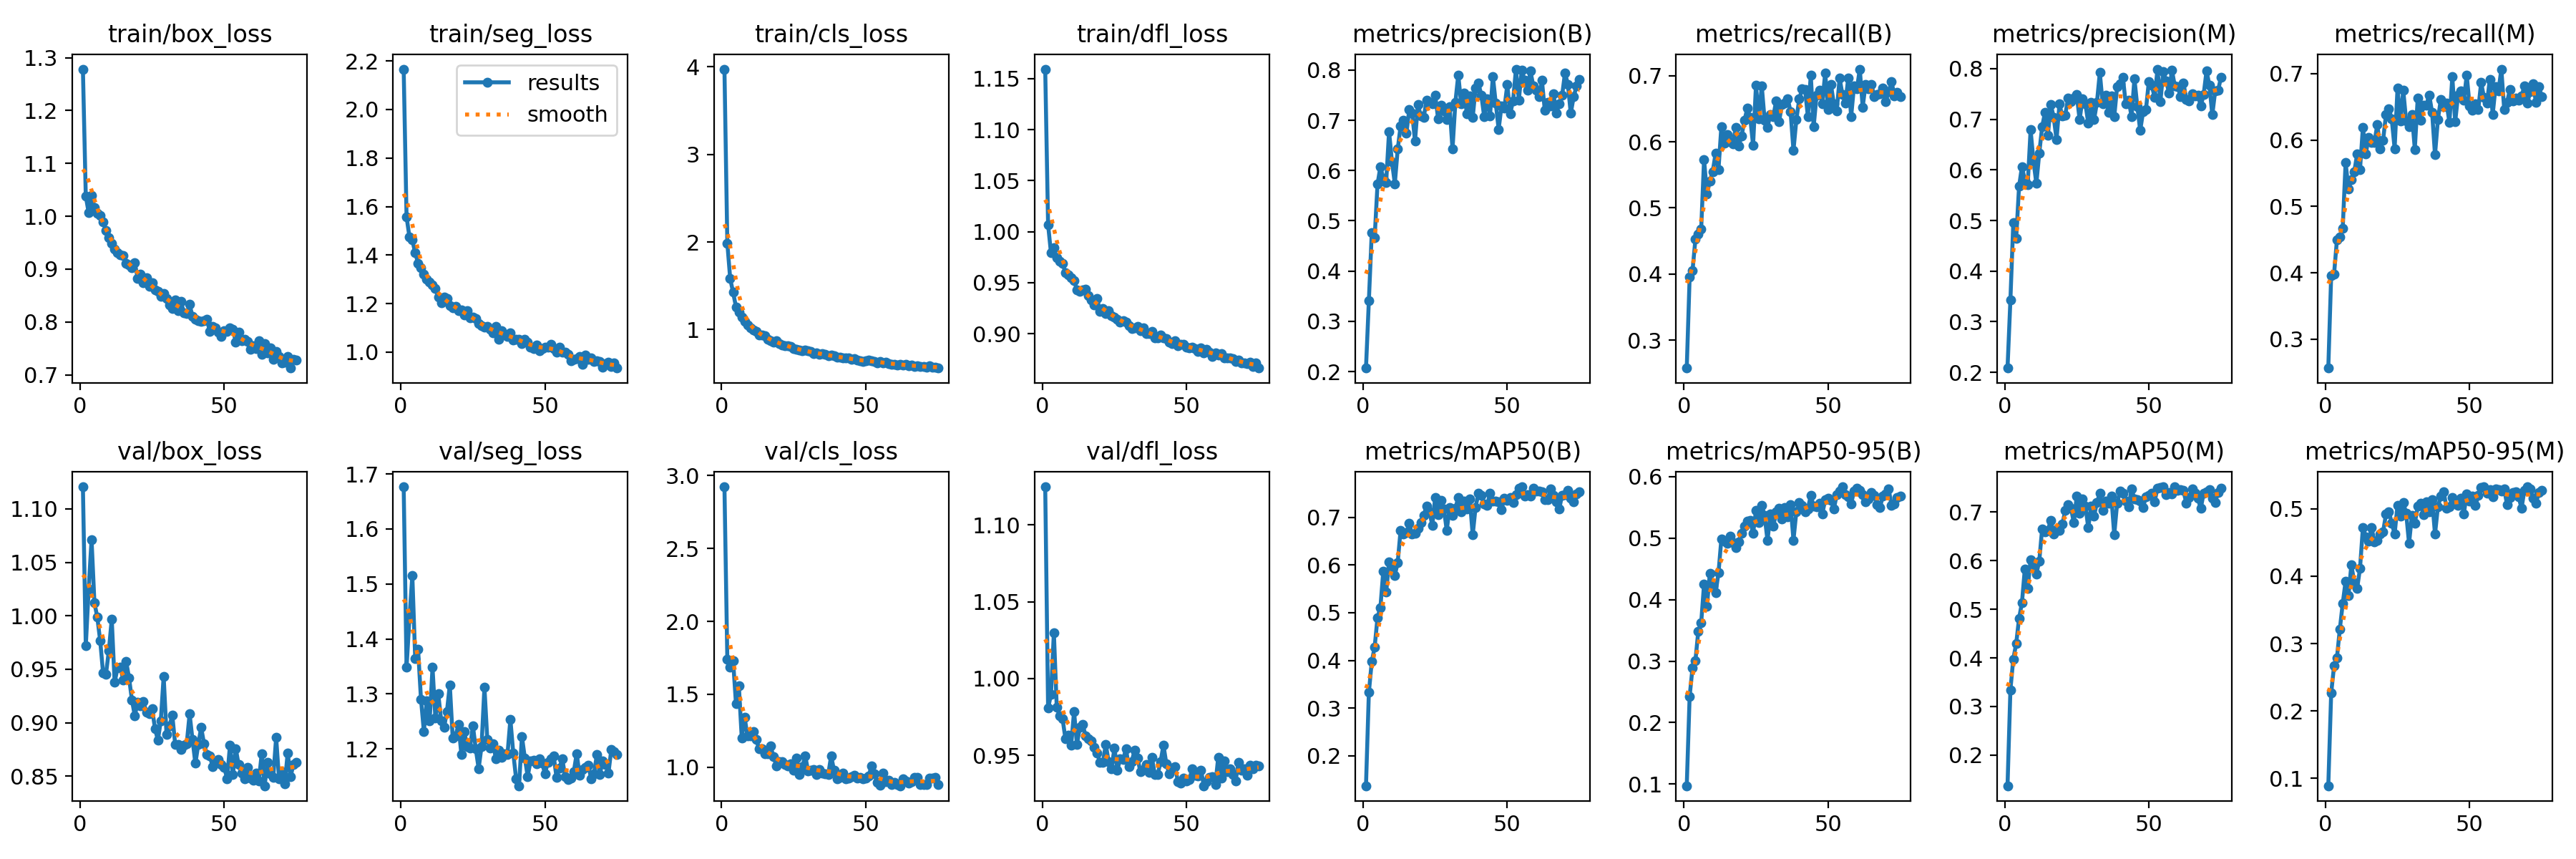

Data behind this chart, as committed beside it:
epoch, train/box_loss, train/seg_loss, train/cls_loss, train/dfl_loss, metrics/precision(B), metrics/recall(B), metrics/mAP50(B), metrics/mAP50-95(B), metrics/precision(M), metrics/recall(M), metrics/mAP50(M), metrics/mAP50-95(M), val/box_loss, val/seg_loss, val/cls_loss, val/dfl_loss, lr/pg0, lr/pg1, lr/pg2
1, 1.278, 2.166, 3.974, 1.159, 0.2071, 0.2577, 0.1373, 0.09727, 0.2084, 0.2566, 0.1371, 0.08913, 1.121, 1.677, 2.923, 1.125, 0.0688, 0.001642, 0.001642
2, 1.038, 1.557, 1.985, 1.007, 0.3413, 0.3951, 0.3328, 0.2428, 0.3431, 0.3956, 0.3345, 0.2265, 0.9718, 1.348, 1.741, 0.9807, 0.03712, 0.003298, 0.003298
3, 1.007, 1.475, 1.579, 0.9791, 0.4764, 0.4052, 0.3974, 0.2892, 0.4956, 0.3983, 0.3978, 0.2669, 1.025, 1.438, 1.688, 0.9897, 0.005433, 0.004943, 0.004943
4, 1.04, 1.462, 1.425, 0.9842, 0.4661, 0.4523, 0.4277, 0.3006, 0.464, 0.4498, 0.4291, 0.2792, 1.071, 1.515, 1.73, 1.03, 0.004951, 0.004951, 0.004951
5, 1.017, 1.408, 1.259, 0.9743, 0.5728, 0.4606, 0.4901, 0.3487, 0.5672, 0.4543, 0.4812, 0.3215, 1.012, 1.365, 1.435, 0.9814, 0.004951, 0.004951, 0.004951
6, 1.005, 1.366, 1.197, 0.9712, 0.6077, 0.4677, 0.5111, 0.3622, 0.6063, 0.4665, 0.5134, 0.3595, 0.9986, 1.381, 1.557, 0.9758, 0.004934, 0.004934, 0.004934
7, 1.001, 1.348, 1.144, 0.969, 0.5851, 0.573, 0.5876, 0.4252, 0.5796, 0.566, 0.583, 0.3926, 0.9765, 1.291, 1.201, 0.9741, 0.004917, 0.004917, 0.004917
8, 0.9896, 1.32, 1.094, 0.96, 0.5768, 0.5211, 0.5428, 0.3891, 0.5711, 0.5261, 0.5432, 0.3717, 0.9465, 1.232, 1.342, 0.961, 0.004901, 0.004901, 0.004901
9, 0.9736, 1.301, 1.054, 0.9576, 0.6777, 0.5408, 0.6065, 0.4426, 0.6793, 0.5397, 0.6017, 0.4168, 0.9455, 1.288, 1.214, 0.9634, 0.004884, 0.004884, 0.004884
10, 0.96, 1.288, 1.021, 0.955, 0.6179, 0.5547, 0.5971, 0.4221, 0.6171, 0.5519, 0.5919, 0.391, 0.9674, 1.251, 1.214, 0.9567, 0.004868, 0.004868, 0.004868
11, 0.9487, 1.277, 0.9948, 0.9517, 0.574, 0.5825, 0.5783, 0.4107, 0.5731, 0.5787, 0.5726, 0.3819, 0.997, 1.348, 1.245, 0.9786, 0.004851, 0.004851, 0.004851
12, 0.9378, 1.261, 0.9744, 0.9432, 0.6426, 0.5581, 0.6052, 0.4433, 0.6329, 0.5557, 0.5989, 0.4118, 0.9378, 1.256, 1.189, 0.9573, 0.004835, 0.004835, 0.004835
13, 0.9307, 1.226, 0.9406, 0.9412, 0.6883, 0.6229, 0.6727, 0.4984, 0.6851, 0.619, 0.6652, 0.4722, 0.951, 1.3, 1.127, 0.9681, 0.004818, 0.004818, 0.004818
14, 0.9275, 1.204, 0.9371, 0.9427, 0.7004, 0.5982, 0.665, 0.4945, 0.7139, 0.5793, 0.6595, 0.4588, 0.9518, 1.252, 1.127, 0.9703, 0.004802, 0.004802, 0.004802
15, 0.9263, 1.226, 0.9312, 0.9435, 0.6738, 0.6108, 0.6672, 0.4921, 0.6688, 0.6041, 0.6627, 0.4521, 0.9398, 1.239, 1.093, 0.9627, 0.004785, 0.004785, 0.004785
16, 0.9102, 1.221, 0.8847, 0.9371, 0.7211, 0.6001, 0.6869, 0.5037, 0.7294, 0.5965, 0.6833, 0.4724, 0.9574, 1.268, 1.093, 0.9609, 0.004769, 0.004769, 0.004769
17, 0.908, 1.192, 0.8731, 0.9333, 0.7144, 0.5969, 0.6642, 0.4931, 0.7043, 0.5963, 0.6552, 0.4511, 0.942, 1.317, 1.144, 0.9594, 0.004752, 0.004752, 0.004752
18, 0.903, 1.184, 0.8589, 0.9278, 0.6587, 0.6218, 0.6657, 0.4851, 0.6599, 0.6237, 0.6632, 0.4528, 0.9213, 1.22, 1.072, 0.9554, 0.004736, 0.004736, 0.004736
19, 0.9119, 1.19, 0.8706, 0.9346, 0.7319, 0.5937, 0.6766, 0.4943, 0.73, 0.5864, 0.6625, 0.4629, 0.9064, 1.224, 1.011, 0.9516, 0.004719, 0.004719, 0.004719
20, 0.8827, 1.17, 0.8366, 0.9215, 0.7084, 0.6084, 0.6889, 0.5082, 0.7065, 0.5997, 0.6747, 0.466, 0.9193, 1.244, 1.036, 0.9455, 0.004703, 0.004703, 0.004703
21, 0.891, 1.173, 0.8244, 0.925, 0.7055, 0.6323, 0.7039, 0.5196, 0.7082, 0.6379, 0.7025, 0.492, 0.916, 1.19, 1.041, 0.9453, 0.004686, 0.004686, 0.004686
22, 0.8738, 1.153, 0.8185, 0.9194, 0.7394, 0.6505, 0.7237, 0.5281, 0.7415, 0.6472, 0.7156, 0.4961, 0.9198, 1.231, 1.02, 0.9573, 0.00467, 0.00467, 0.00467
23, 0.8837, 1.172, 0.8168, 0.9228, 0.7364, 0.6365, 0.7112, 0.5286, 0.735, 0.6313, 0.7083, 0.4789, 0.9097, 1.205, 1.009, 0.946, 0.004653, 0.004653, 0.004653
24, 0.867, 1.142, 0.8029, 0.9179, 0.7325, 0.5949, 0.6832, 0.5075, 0.7419, 0.5871, 0.6775, 0.4627, 0.9084, 1.202, 1.026, 0.9413, 0.004637, 0.004637, 0.004637
25, 0.8738, 1.145, 0.7861, 0.9164, 0.7505, 0.6853, 0.742, 0.5448, 0.7486, 0.6777, 0.7331, 0.5052, 0.9129, 1.242, 0.9775, 0.9549, 0.00462, 0.00462, 0.00462
26, 0.8608, 1.138, 0.7713, 0.9143, 0.7029, 0.6345, 0.7056, 0.5251, 0.699, 0.6289, 0.6978, 0.489, 0.8945, 1.2, 1.065, 0.9405, 0.004604, 0.004604, 0.004604
27, 0.8576, 1.119, 0.7698, 0.9112, 0.7302, 0.685, 0.7353, 0.5536, 0.7409, 0.6745, 0.727, 0.5092, 0.8836, 1.164, 0.9501, 0.9478, 0.004588, 0.004588, 0.004588
28, 0.8486, 1.11, 0.7541, 0.9128, 0.7191, 0.6328, 0.718, 0.5365, 0.7307, 0.6287, 0.7126, 0.4936, 0.9016, 1.205, 1.002, 0.9474, 0.004571, 0.004571, 0.004571
29, 0.8537, 1.102, 0.7639, 0.9112, 0.7015, 0.6222, 0.6727, 0.4959, 0.6921, 0.6195, 0.6673, 0.4488, 0.9434, 1.312, 1.079, 0.9542, 0.004555, 0.004555, 0.004555
30, 0.8445, 1.106, 0.7548, 0.9079, 0.7272, 0.6412, 0.7201, 0.5391, 0.7336, 0.6387, 0.712, 0.4903, 0.889, 1.217, 0.9744, 0.9427, 0.004538, 0.004538, 0.004538
31, 0.8319, 1.095, 0.7481, 0.9048, 0.6425, 0.6377, 0.7032, 0.519, 0.699, 0.586, 0.6915, 0.4783, 0.8969, 1.202, 0.9803, 0.946, 0.004522, 0.004522, 0.004522
32, 0.825, 1.078, 0.7283, 0.9056, 0.7361, 0.6621, 0.7195, 0.5423, 0.7331, 0.6628, 0.7193, 0.5037, 0.907, 1.21, 0.9854, 0.9535, 0.004505, 0.004505, 0.004505
33, 0.842, 1.107, 0.7367, 0.9073, 0.7905, 0.6302, 0.7409, 0.5487, 0.7923, 0.6294, 0.7381, 0.5087, 0.8798, 1.182, 0.9516, 0.9484, 0.004489, 0.004489, 0.004489
34, 0.8212, 1.054, 0.7148, 0.9032, 0.7324, 0.6559, 0.7117, 0.531, 0.7302, 0.6528, 0.7031, 0.4917, 0.8796, 1.198, 0.9849, 0.9394, 0.004472, 0.004472, 0.004472
35, 0.8387, 1.09, 0.7225, 0.9057, 0.7539, 0.6586, 0.7344, 0.5497, 0.7481, 0.6526, 0.7224, 0.5107, 0.8753, 1.185, 0.9599, 0.9411, 0.004456, 0.004456, 0.004456
36, 0.8179, 1.073, 0.7196, 0.9003, 0.7131, 0.6655, 0.7173, 0.5351, 0.7135, 0.6676, 0.7174, 0.4959, 0.8788, 1.191, 0.9568, 0.9441, 0.004439, 0.004439, 0.004439
37, 0.816, 1.065, 0.6995, 0.8999, 0.7491, 0.6454, 0.7387, 0.5541, 0.7456, 0.6412, 0.7323, 0.514, 0.8804, 1.19, 0.9515, 0.939, 0.004423, 0.004423, 0.004423
38, 0.8329, 1.079, 0.7064, 0.902, 0.7052, 0.587, 0.6627, 0.4967, 0.7049, 0.5774, 0.6529, 0.4624, 0.9082, 1.254, 1.079, 0.9486, 0.004406, 0.004406, 0.004406
39, 0.8107, 1.051, 0.6996, 0.8955, 0.7641, 0.6331, 0.7211, 0.5432, 0.7641, 0.6305, 0.7177, 0.5029, 0.8842, 1.192, 0.9772, 0.9375, 0.00439, 0.00439, 0.00439
40, 0.8047, 1.054, 0.6834, 0.8961, 0.7737, 0.6647, 0.7503, 0.558, 0.7702, 0.6605, 0.7427, 0.5185, 0.8619, 1.145, 0.9218, 0.9374, 0.004373, 0.004373, 0.004373
41, 0.8028, 1.051, 0.6845, 0.899, 0.7498, 0.6797, 0.7464, 0.5531, 0.7824, 0.6502, 0.7391, 0.5255, 0.8796, 1.133, 0.9285, 0.9461, 0.004357, 0.004357, 0.004357
42, 0.8009, 1.036, 0.6729, 0.8957, 0.7065, 0.6796, 0.7275, 0.5429, 0.7307, 0.6557, 0.7222, 0.5013, 0.8955, 1.223, 0.9604, 0.9567, 0.00434, 0.00434, 0.00434
43, 0.8026, 1.053, 0.6775, 0.8951, 0.7423, 0.6381, 0.7243, 0.5479, 0.7383, 0.6262, 0.7113, 0.5035, 0.8806, 1.184, 0.9209, 0.9447, 0.004324, 0.004324, 0.004324
44, 0.8047, 1.041, 0.6786, 0.8915, 0.7089, 0.7007, 0.751, 0.5692, 0.7054, 0.6949, 0.7467, 0.517, 0.8705, 1.15, 0.9235, 0.9381, 0.004307, 0.004307, 0.004307
45, 0.7818, 1.021, 0.6608, 0.8903, 0.7872, 0.6225, 0.7334, 0.5522, 0.7801, 0.6273, 0.7274, 0.509, 0.8692, 1.178, 0.937, 0.9417, 0.004291, 0.004291, 0.004291
46, 0.792, 1.014, 0.6691, 0.8931, 0.7336, 0.67, 0.7338, 0.5506, 0.7255, 0.6676, 0.725, 0.5056, 0.8586, 1.179, 0.9467, 0.9429, 0.004274, 0.004274, 0.004274
47, 0.7885, 1.028, 0.6474, 0.8882, 0.6822, 0.6782, 0.7322, 0.5568, 0.678, 0.6737, 0.723, 0.5162, 0.8627, 1.174, 0.9273, 0.9332, 0.004257, 0.004257, 0.004257
48, 0.7812, 1.006, 0.6454, 0.8895, 0.7288, 0.6579, 0.7161, 0.5392, 0.7143, 0.6597, 0.7095, 0.4927, 0.8656, 1.182, 0.9315, 0.9322, 0.004241, 0.004241, 0.004241
49, 0.7731, 1.014, 0.6323, 0.8893, 0.7247, 0.7043, 0.7404, 0.5628, 0.7196, 0.6977, 0.7315, 0.5225, 0.8607, 1.174, 0.9231, 0.9351, 0.004224, 0.004224, 0.004224
50, 0.7831, 1.02, 0.6432, 0.887, 0.7707, 0.6487, 0.7356, 0.5645, 0.7745, 0.6514, 0.7336, 0.5121, 0.8582, 1.155, 0.9234, 0.9332, 0.004208, 0.004208, 0.004208
51, 0.7817, 1.021, 0.649, 0.8862, 0.7126, 0.6865, 0.741, 0.5613, 0.7679, 0.6452, 0.738, 0.5188, 0.8477, 1.176, 0.9387, 0.9344, 0.004191, 0.004191, 0.004191
52, 0.7882, 1.031, 0.6456, 0.8864, 0.7392, 0.657, 0.7309, 0.5471, 0.7427, 0.6548, 0.7211, 0.5046, 0.879, 1.183, 1.01, 0.9416, 0.004175, 0.004175, 0.004175
53, 0.7864, 1.013, 0.6374, 0.8855, 0.8018, 0.6463, 0.7472, 0.571, 0.7991, 0.646, 0.7492, 0.5199, 0.8512, 1.188, 0.9551, 0.9371, 0.004158, 0.004158, 0.004158
54, 0.762, 0.9984, 0.6182, 0.8827, 0.7401, 0.696, 0.7609, 0.5764, 0.735, 0.6864, 0.7497, 0.5321, 0.8759, 1.148, 0.8982, 0.9365, 0.004142, 0.004142, 0.004142
55, 0.7813, 1.021, 0.6345, 0.8859, 0.7999, 0.6713, 0.7639, 0.5835, 0.794, 0.6637, 0.7517, 0.5327, 0.8607, 1.165, 0.8747, 0.9406, 0.004125, 0.004125, 0.004125
56, 0.7639, 0.9984, 0.6169, 0.8811, 0.7795, 0.6586, 0.7447, 0.5706, 0.776, 0.6553, 0.7363, 0.5229, 0.8529, 1.182, 0.9606, 0.9303, 0.004109, 0.004109, 0.004109
57, 0.7665, 1.001, 0.6277, 0.8845, 0.7598, 0.6967, 0.7481, 0.5676, 0.7522, 0.6912, 0.7401, 0.5287, 0.8477, 1.149, 0.8995, 0.9332, 0.004092, 0.004092, 0.004092
58, 0.7628, 0.9919, 0.612, 0.8818, 0.7983, 0.638, 0.7451, 0.5555, 0.7971, 0.6385, 0.7367, 0.5182, 0.858, 1.144, 0.9102, 0.9357, 0.004076, 0.004076, 0.004076
59, 0.7482, 0.9644, 0.606, 0.8776, 0.769, 0.6844, 0.7615, 0.577, 0.7659, 0.6801, 0.7515, 0.5294, 0.848, 1.148, 0.8835, 0.9364, 0.004059, 0.004059, 0.004059
60, 0.7544, 0.9708, 0.6006, 0.8811, 0.76, 0.6801, 0.7547, 0.5811, 0.765, 0.6736, 0.7446, 0.5281, 0.8462, 1.159, 0.8943, 0.9311, 0.004043, 0.004043, 0.004043
... 15 more rows
